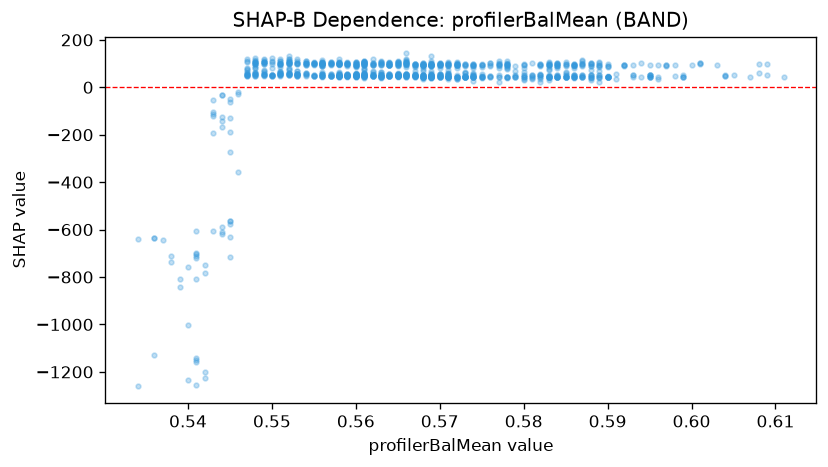

The file beside this chart, header and first rows:
feature_value, shap_value
0.584, 43.86
0.584, 93.34
0.559, 46.99
0.57, 43.12
0.57, 44.56
0.572, 98.97
0.556, 96.55
0.554, 101.6
0.549, 97.9
0.554, 103.1
0.561, 61.01
0.561, 92.73
0.561, 46.84
0.563, 47.44
0.558, 99.08
0.559, 100.1
0.559, 47.42
0.559, 97.27
0.55, 97.48
0.555, 96.11
0.567, 97.74
0.566, 97.09
0.56, 48.55
0.56, 45.54
0.571, 90.33
0.572, 94.19
0.574, 44.22
0.574, 90.38
0.574, 92.41
0.574, 43.55
0.578, 91.09
0.578, 94.16
0.579, 50.53
0.585, 43.46
0.585, 99.59
0.585, 64.84
0.586, 98.54
0.586, 42.85
0.585, 44.53
0.584, 98.23
0.584, 101.1
0.586, 93.64
0.586, 50.84
0.579, 43.98
0.578, 40.79
0.583, 43.91
0.583, 92.86
0.583, 93.03
0.582, 49.91
0.585, 44.61
0.583, 44.69
0.583, 41.16
0.583, 51.61
0.592, 93.82
0.595, 45.3
0.595, 93.76
0.587, 44.77
0.587, 43.77
0.587, 97.02
0.59, 44.77
... 1,012 more rows
